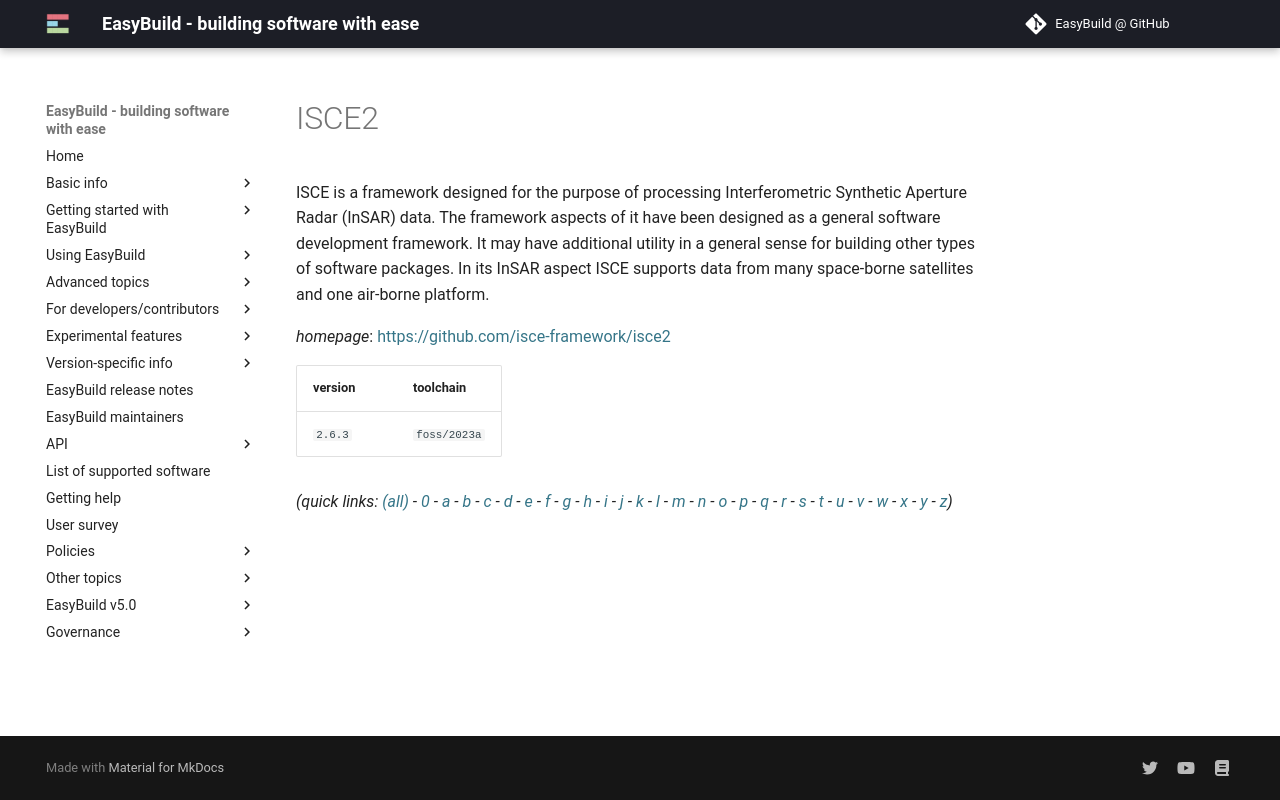

repository: easybuilders/easybuild-docs · page: version-specific/supported-software/i/ISCE2/index.html · generator: mkdocs

---
search:
  boost: 0.5
---
# ISCE2

ISCE is a framework designed for the purpose of processing Interferometric Synthetic  Aperture Radar (InSAR) data. The framework aspects of it have been designed as a general software  development framework. It may have additional utility in a general sense for building other  types of software packages. In its InSAR aspect ISCE supports data from many space-borne  satellites and one air-borne platform.

*homepage*: <https://github.com/isce-framework/isce2>

version | toolchain
--------|----------
``2.6.3`` | ``foss/2023a``


*(quick links: [(all)](../index.md) - [0](../0/index.md) - [a](../a/index.md) - [b](../b/index.md) - [c](../c/index.md) - [d](../d/index.md) - [e](../e/index.md) - [f](../f/index.md) - [g](../g/index.md) - [h](../h/index.md) - [i](../i/index.md) - [j](../j/index.md) - [k](../k/index.md) - [l](../l/index.md) - [m](../m/index.md) - [n](../n/index.md) - [o](../o/index.md) - [p](../p/index.md) - [q](../q/index.md) - [r](../r/index.md) - [s](../s/index.md) - [t](../t/index.md) - [u](../u/index.md) - [v](../v/index.md) - [w](../w/index.md) - [x](../x/index.md) - [y](../y/index.md) - [z](../z/index.md))*
